Run: headless pygame with SDL's dummy video driver; simulated clock (each Clock.tick advances the game by its frame time, no real sleeping); random seed 0; keys injected as events and as key.get_pressed() state; no mouse input.
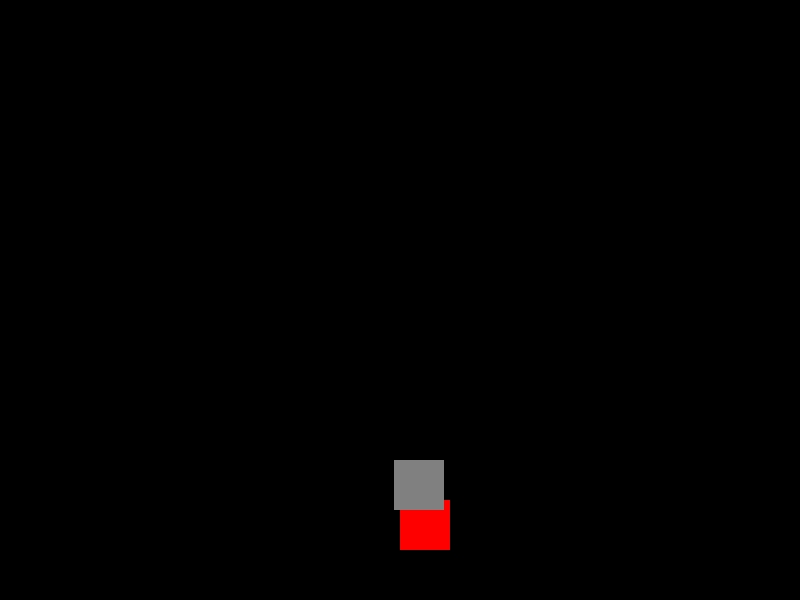
Frame 1 of 1 · flips 1–60 · no input (game ended)

The pygame program that drew these frames:

import pygame
import random

# Initialize Pygame
pygame.init()

# Screen dimensions
WIDTH, HEIGHT = 800, 600
screen = pygame.display.set_mode((WIDTH, HEIGHT))
pygame.display.set_caption("Asteroid Dodger")

# Colors
WHITE = (255, 255, 255)
BLACK = (0, 0, 0)
RED = (255, 0, 0)
GRAY = (128, 128, 128)

# Player (spaceship)
player_size = 50
player_pos = [WIDTH // 2, HEIGHT - 2 * player_size]

# Asteroid
asteroid_size = 50
asteroid_pos = [random.randint(0, WIDTH - asteroid_size), 0]
asteroid_list = [asteroid_pos]

# Game speed
speed = 10

# Clock
clock = pygame.time.Clock()

# Game loop
game_over = False
while not game_over:
    for event in pygame.event.get():
        if event.type == pygame.QUIT:
            game_over = True

    # Player movement
    keys = pygame.key.get_pressed()
    if keys[pygame.K_LEFT] and player_pos[0] > 0:
        player_pos[0] -= 5
    if keys[pygame.K_RIGHT] and player_pos[0] < WIDTH - player_size:
        player_pos[0] += 5

    # Update asteroid position
    if asteroid_pos[1] >= 0 and asteroid_pos[1] < HEIGHT:
        asteroid_pos[1] += speed
    else:
        asteroid_pos = [random.randint(0, WIDTH - asteroid_size), 0]

    # Collision detection
    if player_pos[1] < asteroid_pos[1] + asteroid_size and \
       player_pos[1] + player_size > asteroid_pos[1] and \
       player_pos[0] < asteroid_pos[0] + asteroid_size and \
       player_pos[0] + player_size > asteroid_pos[0]:
        game_over = True

    # Drawing
    screen.fill(BLACK)
    pygame.draw.rect(screen, RED, (player_pos[0], player_pos[1], player_size, player_size))
    pygame.draw.rect(screen, GRAY, (asteroid_pos[0], asteroid_pos[1], asteroid_size, asteroid_size))
    pygame.display.update()

    # Control game speed
    clock.tick(30)

# Quit game
pygame.quit()
